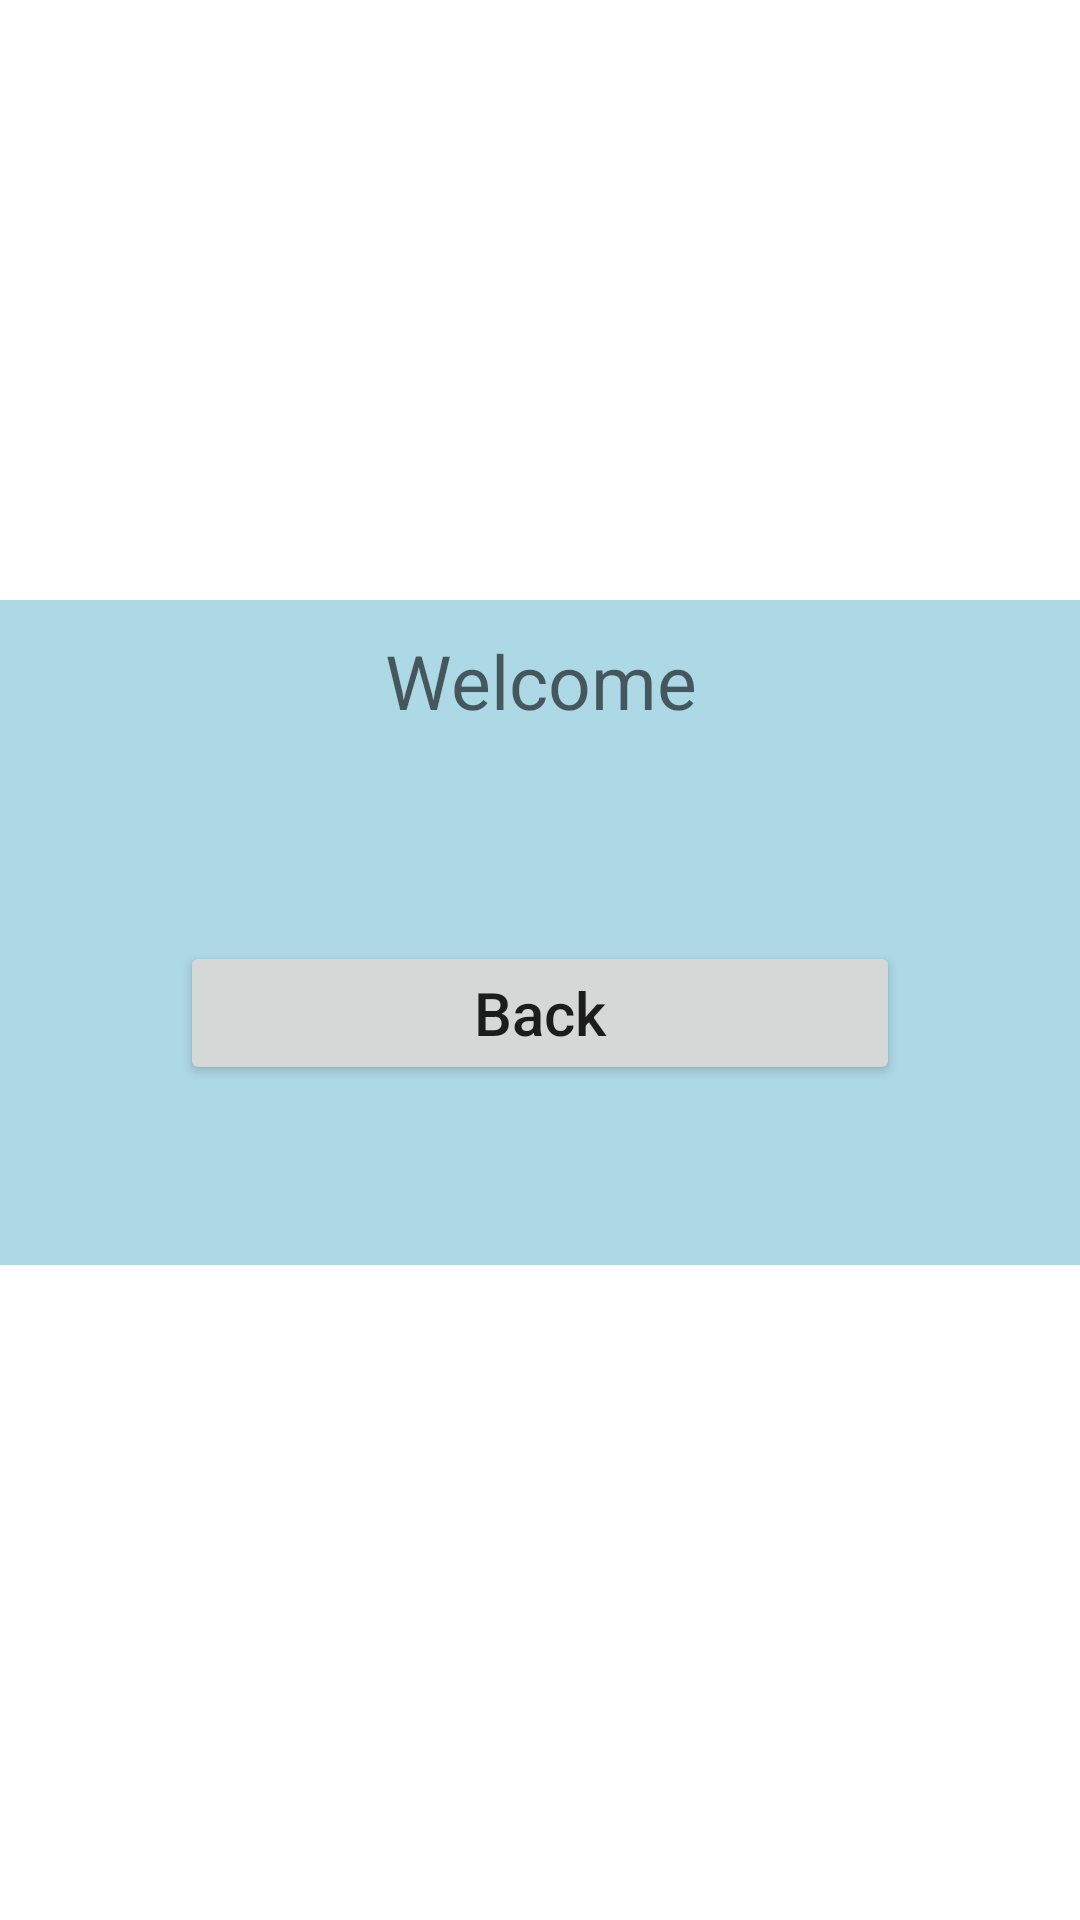

Android layout source for this screen:
<!-- AndroidManifest.xml: application theme Theme.LoginPanelWithDatabase -->
<!-- res/layout/activity_main2.xml -->
<?xml version="1.0" encoding="utf-8"?>
<LinearLayout xmlns:android="http://schemas.android.com/apk/res/android"
    xmlns:app="http://schemas.android.com/apk/res-auto"
    xmlns:tools="http://schemas.android.com/tools"
    android:layout_width="match_parent"
    android:layout_height="match_parent"
    tools:context=".MainActivity2">

    <LinearLayout
        android:layout_marginTop="200dp"
        android:background="#add8e6"
        android:layout_width="match_parent"
        android:layout_height="wrap_content"
        android:orientation="vertical">
        <TextView
            android:layout_marginTop="500dp"
            android:id="@+id/welcome"
            android:layout_width="match_parent"
            android:layout_height="wrap_content"
            android:layout_margin="10dp"
            android:textSize="25dp"
            android:textAlignment="center"
            android:hint="Welcome" />
        <Button
            android:id="@+id/Back"
            android:layout_width="match_parent"
            android:layout_height="wrap_content"
            android:layout_margin="60dp"
            android:text="Back"
            android:textSize="20dp"
            android:textAllCaps="false" />
    </LinearLayout>
</LinearLayout>
<!-- resources referenced by this layout -->
<resources>
  <style name="Theme.LoginPanelWithDatabase" parent="Theme.MaterialComponents.DayNight.DarkActionBar">
          
          <item name="colorPrimary">@color/purple_500</item>
          <item name="colorPrimaryVariant">@color/purple_700</item>
          <item name="colorOnPrimary">@color/white</item>
          
          <item name="colorSecondary">@color/teal_200</item>
          <item name="colorSecondaryVariant">@color/teal_700</item>
          <item name="colorOnSecondary">@color/black</item>
          
          <item name="android:statusBarColor" tools:targetApi="l">?attr/colorPrimaryVariant</item>
          
      </style>
  <!-- not gathered from this repository: default colours our renderer supplied (Android Studio template values) -->
  <color name="purple_500">#FF6200EE</color>
  <color name="purple_700">#FF3700B3</color>
  <color name="teal_200">#FF03DAC5</color>
  <color name="teal_700">#FF018786</color>
  <color name="black">#FF000000</color>
  <color name="white">#FFFFFFFF</color>
</resources>
